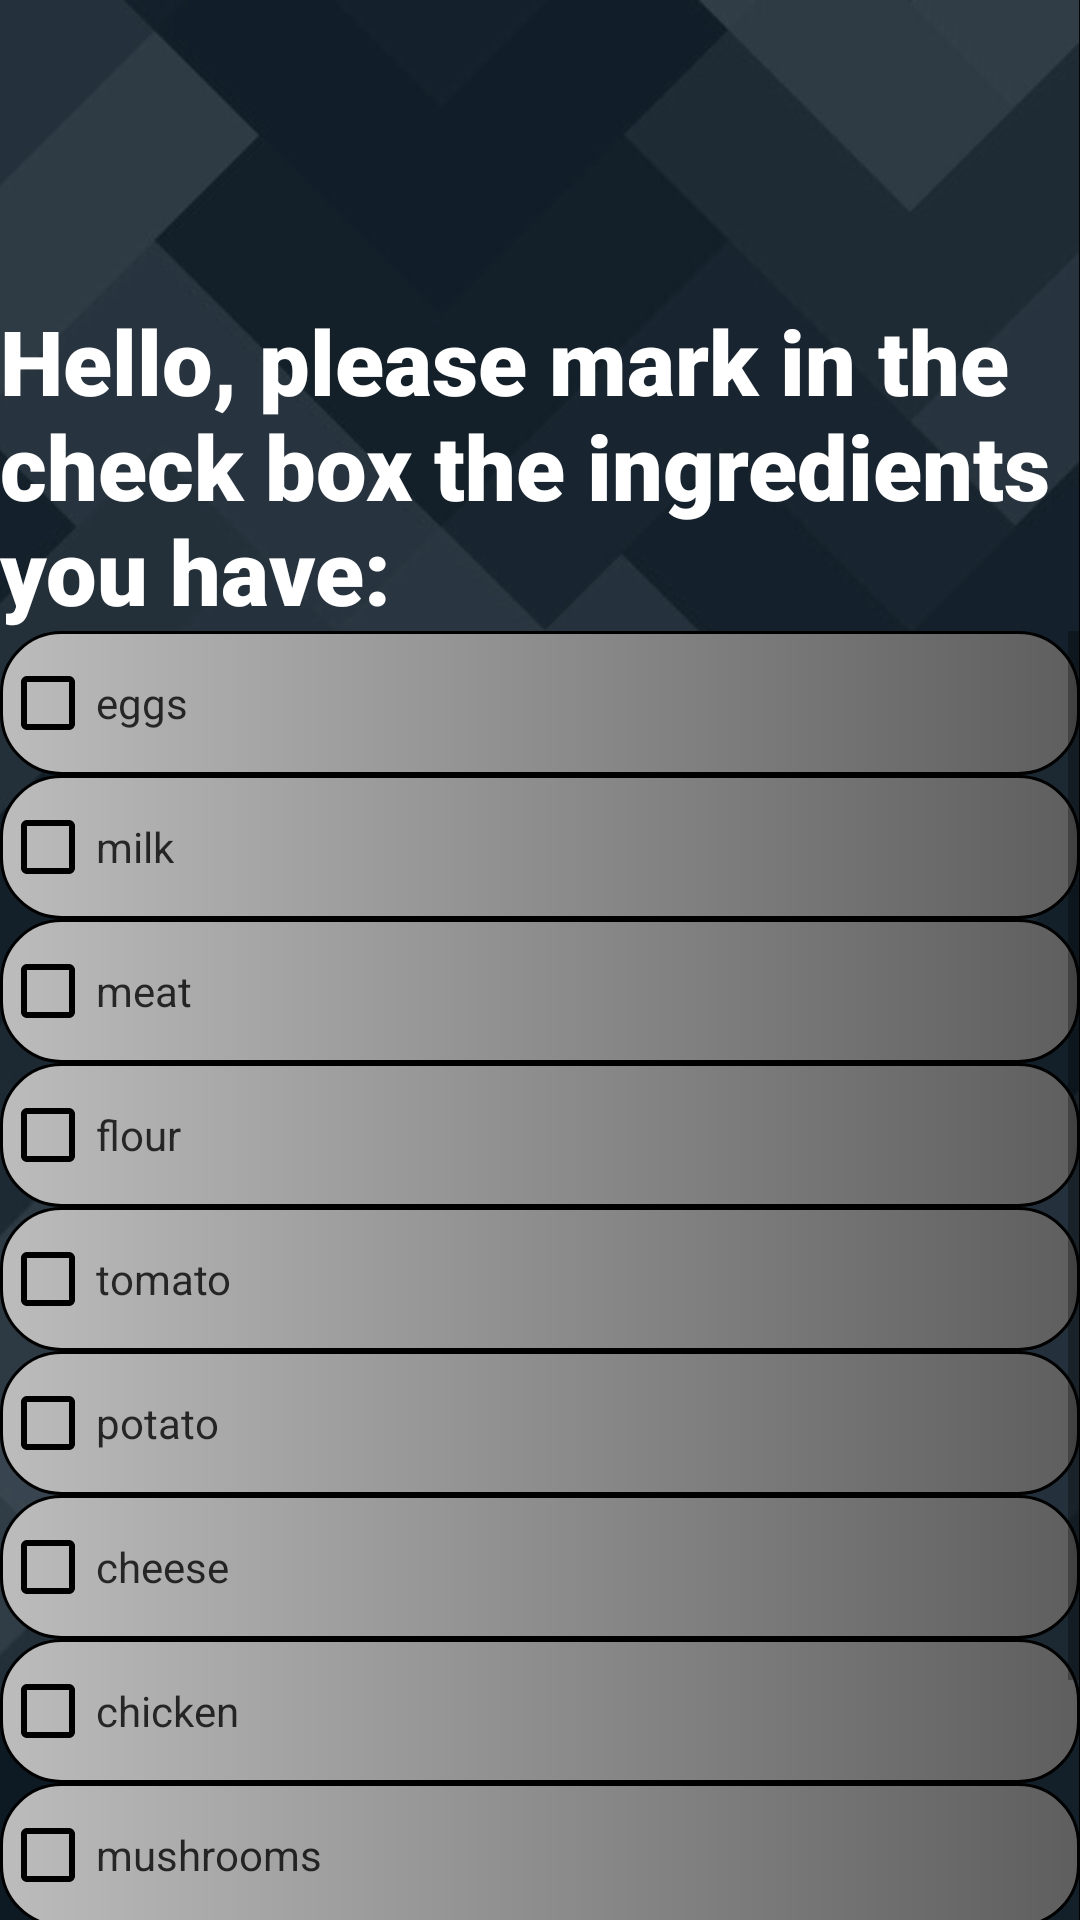

This screen was rendered from an Android layout file. Write that file and the resources it references.
<!-- AndroidManifest.xml: application theme Theme.Gmarproject -->
<!-- res/layout/activity_main.xml -->
<?xml version="1.0" encoding="utf-8"?>
<LinearLayout
    xmlns:android="http://schemas.android.com/apk/res/android"
    xmlns:app="http://schemas.android.com/apk/res-auto"
    xmlns:tools="http://schemas.android.com/tools"
    android:layout_width="match_parent"
    android:layout_height="match_parent"
    android:orientation="vertical"
    tools:context=".MainActivity"
    android:background="@drawable/background3"
    android:weightSum="4">

    <ImageView
        android:layout_width="match_parent"
        android:layout_height="100dp"
        android:src="@drawable/logo"/>
    <TextView
        android:layout_width="match_parent"
        android:layout_height="wrap_content"
        android:fontFamily="sans-serif-black"
        android:text="Hello, please mark in the check box the ingredients you have:"
        android:textColor="#FFFFFF"
        android:textSize="30dp" />
    <ScrollView
        android:layout_width="match_parent"
        android:layout_height="match_parent">
    <LinearLayout
        android:layout_width="match_parent"
        android:layout_height="match_parent"
        android:orientation="vertical">


        <CheckBox
            android:id="@+id/checkBox1"
            android:layout_width="match_parent"
            android:layout_height="wrap_content"
            android:textColor="#C9000000"
            android:background="@drawable/checkbox"
            android:buttonTint="@color/black"
            android:text="eggs" />

        <CheckBox
            android:id="@+id/checkBox2"
            android:layout_width="match_parent"
            android:layout_height="wrap_content"
            android:textColor="#C9000000"
            android:background="@drawable/checkbox"
            android:buttonTint="@color/black"
            android:text="milk" />

        <CheckBox
            android:id="@+id/checkBox3"
            android:layout_width="match_parent"
            android:layout_height="wrap_content"
            android:textColor="#C9000000"
            android:background="@drawable/checkbox"
            android:buttonTint="@color/black"
            android:text="meat" />

        <CheckBox
            android:id="@+id/checkBox4"
            android:layout_width="match_parent"
            android:layout_height="wrap_content"
            android:textColor="#C9000000"
            android:background="@drawable/checkbox"
            android:buttonTint="@color/black"
            android:text="flour" />

        <CheckBox
            android:id="@+id/checkBox5"
            android:layout_width="match_parent"
            android:layout_height="wrap_content"
            android:textColor="#C9000000"
            android:background="@drawable/checkbox"
            android:buttonTint="@color/black"
            android:text="tomato" />

        <CheckBox
            android:id="@+id/checkBox6"
            android:layout_width="match_parent"
            android:layout_height="wrap_content"
            android:textColor="#C9000000"
            android:background="@drawable/checkbox"
            android:buttonTint="@color/black"
            android:text="potato" />

        <CheckBox
            android:id="@+id/checkBox7"
            android:layout_width="match_parent"
            android:layout_height="wrap_content"
            android:textColor="#C9000000"
            android:background="@drawable/checkbox"
            android:buttonTint="@color/black"
            android:text="cheese" />

        <CheckBox
            android:id="@+id/checkBox8"
            android:layout_width="match_parent"
            android:layout_height="wrap_content"
            android:textColor="#C9000000"
            android:background="@drawable/checkbox"
            android:buttonTint="@color/black"
            android:text="chicken" />

        <CheckBox
            android:id="@+id/checkBox9"
            android:layout_width="match_parent"
            android:layout_height="wrap_content"
            android:textColor="#C9000000"
            android:background="@drawable/checkbox"
            android:buttonTint="@color/black"
            android:text="mushrooms" />

        <CheckBox
            android:id="@+id/checkBox10"
            android:layout_width="match_parent"
            android:layout_height="wrap_content"
            android:textColor="#C9000000"
            android:background="@drawable/checkbox"
            android:buttonTint="@color/black"
            android:text="chocolate"/>

        <Button
            android:id="@+id/mmd"
            android:layout_width="wrap_content"
            android:layout_height="match_parent"
            android:layout_gravity="center"
            android:backgroundTint="#AA6464"
            android:text="MAKE ME DINNER"
            android:textSize="17dp" />
    </LinearLayout>
    </ScrollView>


</LinearLayout>
<!-- resources referenced by this layout -->
<resources>
  <!-- drawable background3: webp bitmap (drawable-v24, 205316 bytes) -->
  <!-- drawable checkbox (drawable) -->
  <?xml version="1.0" encoding="utf-8"?>
  <layer-list xmlns:android="http://schemas.android.com/apk/res/android">
      <item>
          <shape xmlns:android="http://schemas.android.com/apk/res/android"
              android:shape="rectangle">
              <gradient
                  android:startColor="#BCBCBC"
                  android:endColor="#5E5E5E"
                  android:gradientRadius="500"
                  android:type="linear"
                  />
              <stroke android:width="1dp" android:color="#000000" />
              <corners
                  android:bottomRightRadius="20dp"
                  android:bottomLeftRadius="20dp"
                  android:topRightRadius="20dp"
                  android:topLeftRadius="20dp"
                  />
          </shape>
      </item>
      <item android:drawable="?android:selectableItemBackground" />
  </layer-list>
  <!-- drawable logo: png bitmap (mipmap-xhdpi, 52184 bytes) -->
  <style name="Theme.Gmarproject" parent="Theme.MaterialComponents.DayNight.DarkActionBar">
          
          <item name="colorPrimary">@color/purple_500</item>
          <item name="colorPrimaryVariant">@color/purple_700</item>
          <item name="colorOnPrimary">@color/white</item>
          
          <item name="colorSecondary">@color/teal_200</item>
          <item name="colorSecondaryVariant">@color/teal_700</item>
          <item name="colorOnSecondary">@color/black</item>
          
          <item name="android:statusBarColor" tools:targetApi="l">?attr/colorPrimaryVariant</item>
          
      </style>
  <!-- not gathered from this repository: default colours our renderer supplied (Android Studio template values) -->
  <color name="purple_500">#FF6200EE</color>
  <color name="purple_700">#FF3700B3</color>
  <color name="teal_200">#FF03DAC5</color>
  <color name="teal_700">#FF018786</color>
  <color name="black">#FF000000</color>
  <color name="white">#FFFFFFFF</color>
</resources>
